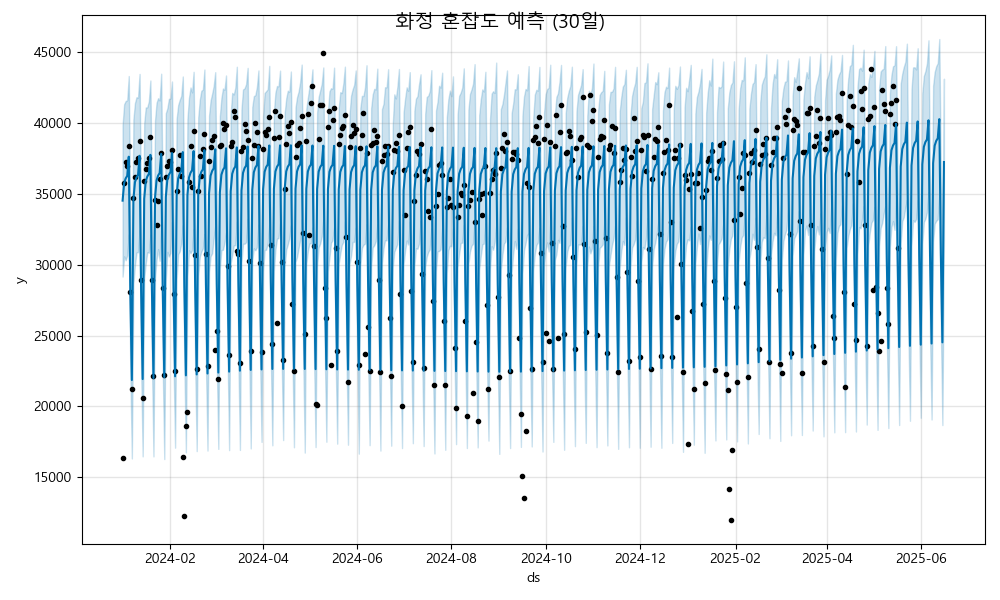

The file beside this chart, header and first rows:
ds, yhat, yhat_lower, yhat_upper
2024-01-01, 34514, 29158, 39849
2024-01-02, 35749, 30582, 41315
2024-01-03, 36086, 30308, 41545
2024-01-04, 36264, 30655, 41595
2024-01-05, 37614, 32134, 43305
2024-01-06, 28123, 22442, 33214
2024-01-07, 21864, 16331, 27232
2024-01-08, 34580, 28647, 40246
2024-01-09, 35815, 29985, 41398
2024-01-10, 36151, 30863, 41809
2024-01-11, 36330, 30872, 41782
2024-01-12, 37680, 32439, 43451
2024-01-13, 28189, 22796, 33457
2024-01-14, 21929, 16477, 27411
2024-01-15, 34645, 29052, 39973
2024-01-16, 35880, 30093, 41085
2024-01-17, 36217, 30872, 41099
2024-01-18, 36395, 30843, 41519
2024-01-19, 37746, 32120, 42990
2024-01-20, 28254, 23157, 34122
2024-01-21, 21995, 16475, 27414
2024-01-22, 34711, 29031, 40161
2024-01-23, 35946, 30356, 41420
2024-01-24, 36282, 31097, 41744
2024-01-25, 36461, 30273, 41582
2024-01-26, 37811, 32871, 43468
2024-01-27, 28320, 22747, 33981
2024-01-28, 22061, 16286, 27432
2024-01-29, 34777, 28926, 40682
2024-01-30, 36012, 30903, 41030
2024-01-31, 36348, 30575, 41694
2024-02-01, 36527, 30840, 41721
2024-02-02, 37877, 33028, 42919
2024-02-03, 28385, 23090, 33555
2024-02-04, 22126, 17090, 27987
2024-02-05, 34842, 28959, 40287
2024-02-06, 36077, 30732, 41251
2024-02-07, 36413, 30933, 41622
2024-02-08, 36592, 31482, 41901
2024-02-09, 37942, 32784, 43272
2024-02-10, 28451, 22858, 33651
2024-02-11, 22192, 16760, 27882
2024-02-12, 34908, 29166, 40285
2024-02-13, 36143, 31010, 41778
2024-02-14, 36479, 30804, 42498
2024-02-15, 36658, 31022, 42148
2024-02-16, 38008, 32524, 43601
2024-02-17, 28516, 22942, 34292
2024-02-18, 22257, 16849, 28125
2024-02-19, 34973, 29202, 40383
2024-02-20, 36208, 30556, 41629
2024-02-21, 36544, 30920, 42262
2024-02-22, 36723, 31140, 42353
2024-02-23, 38073, 32158, 43763
2024-02-24, 28582, 22872, 33891
2024-02-25, 22323, 16886, 27658
2024-02-26, 35039, 29505, 40510
2024-02-27, 36274, 30590, 41578
2024-02-28, 36610, 30799, 42057
2024-02-29, 36789, 31826, 42601
... 473 more rows
